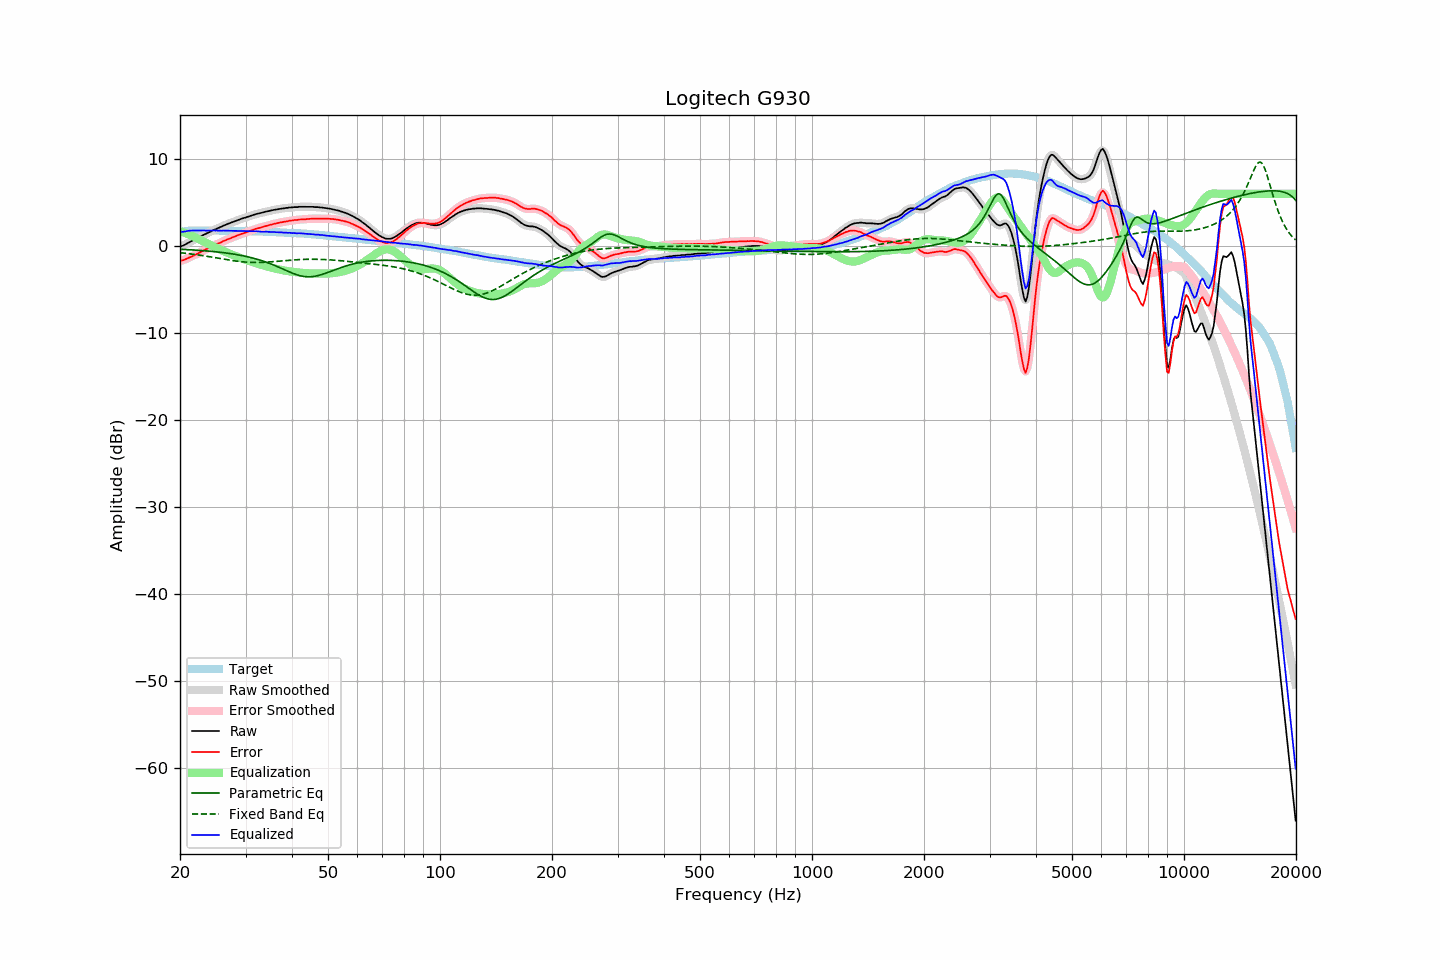

Values plotted in this chart, from the file beside it:
frequency, raw, error, smoothed, error_smoothed, equalization, parametric_eq, fixed_band_eq, equalized_raw, equalized_smoothed, target
20.00, -0.05, -1.67, -0.06, -1.68, 1.71, -0.36, -0.75, 1.65, 1.65, 1.62
20.20, -0.00, -1.65, 0.00, -1.65, 1.65, -0.37, -0.77, 1.65, 1.65, 1.65
20.40, 0.06, -1.62, 0.07, -1.60, 1.59, -0.38, -0.79, 1.65, 1.66, 1.68
20.61, 0.16, -1.54, 0.16, -1.55, 1.52, -0.39, -0.82, 1.68, 1.68, 1.70
20.81, 0.27, -1.46, 0.26, -1.47, 1.45, -0.40, -0.84, 1.72, 1.71, 1.73
21.02, 0.37, -1.39, 0.37, -1.38, 1.38, -0.41, -0.86, 1.75, 1.75, 1.76
21.23, 0.47, -1.30, 0.46, -1.30, 1.30, -0.42, -0.88, 1.77, 1.77, 1.77
21.44, 0.56, -1.22, 0.56, -1.22, 1.22, -0.43, -0.91, 1.78, 1.78, 1.78
21.66, 0.66, -1.13, 0.66, -1.13, 1.13, -0.44, -0.93, 1.79, 1.79, 1.79
21.87, 0.76, -1.03, 0.75, -1.04, 1.04, -0.45, -0.96, 1.80, 1.79, 1.79
22.09, 0.84, -0.96, 0.85, -0.94, 0.94, -0.47, -0.98, 1.78, 1.79, 1.80
22.31, 0.95, -0.85, 0.94, -0.85, 0.85, -0.48, -1.01, 1.80, 1.79, 1.80
22.54, 1.05, -0.75, 1.04, -0.76, 0.76, -0.49, -1.03, 1.80, 1.79, 1.80
22.76, 1.13, -0.67, 1.14, -0.66, 0.66, -0.50, -1.06, 1.79, 1.80, 1.80
22.99, 1.23, -0.56, 1.22, -0.56, 0.57, -0.52, -1.09, 1.79, 1.79, 1.79
23.22, 1.32, -0.47, 1.31, -0.47, 0.47, -0.53, -1.12, 1.79, 1.79, 1.78
23.45, 1.40, -0.39, 1.41, -0.38, 0.38, -0.55, -1.15, 1.78, 1.79, 1.78
23.69, 1.50, -0.29, 1.49, -0.29, 0.29, -0.56, -1.18, 1.79, 1.78, 1.78
23.92, 1.59, -0.20, 1.58, -0.21, 0.20, -0.58, -1.21, 1.79, 1.78, 1.78
24.16, 1.66, -0.14, 1.67, -0.12, 0.11, -0.60, -1.24, 1.77, 1.79, 1.79
24.40, 1.77, -0.02, 1.76, -0.03, 0.03, -0.61, -1.27, 1.80, 1.79, 1.79
24.65, 1.85, 0.06, 1.85, 0.06, -0.06, -0.63, -1.30, 1.79, 1.79, 1.78
24.89, 1.93, 0.15, 1.93, 0.15, -0.14, -0.65, -1.33, 1.78, 1.79, 1.78
25.14, 2.02, 0.24, 2.01, 0.23, -0.23, -0.67, -1.37, 1.79, 1.78, 1.78
25.39, 2.09, 0.31, 2.09, 0.31, -0.32, -0.69, -1.40, 1.77, 1.77, 1.78
25.65, 2.18, 0.40, 2.18, 0.40, -0.40, -0.71, -1.43, 1.77, 1.77, 1.78
25.91, 2.25, 0.48, 2.26, 0.48, -0.49, -0.73, -1.46, 1.76, 1.77, 1.77
26.16, 2.36, 0.59, 2.34, 0.57, -0.57, -0.75, -1.49, 1.79, 1.77, 1.77
26.43, 2.42, 0.65, 2.42, 0.66, -0.65, -0.78, -1.52, 1.77, 1.78, 1.77
26.69, 2.50, 0.73, 2.50, 0.73, -0.73, -0.80, -1.56, 1.77, 1.77, 1.77
26.96, 2.58, 0.81, 2.57, 0.80, -0.80, -0.83, -1.59, 1.77, 1.77, 1.77
27.23, 2.64, 0.87, 2.64, 0.88, -0.88, -0.85, -1.62, 1.76, 1.76, 1.77
27.50, 2.72, 0.95, 2.71, 0.95, -0.95, -0.88, -1.64, 1.76, 1.76, 1.77
27.77, 2.78, 1.02, 2.78, 1.02, -1.03, -0.91, -1.67, 1.75, 1.75, 1.76
28.05, 2.85, 1.09, 2.85, 1.10, -1.10, -0.94, -1.70, 1.75, 1.75, 1.75
28.33, 2.92, 1.17, 2.92, 1.17, -1.17, -0.97, -1.72, 1.75, 1.75, 1.74
28.62, 2.99, 1.24, 2.99, 1.25, -1.24, -1.00, -1.75, 1.74, 1.75, 1.74
28.90, 3.07, 1.33, 3.06, 1.32, -1.31, -1.03, -1.77, 1.76, 1.75, 1.74
29.19, 3.12, 1.39, 3.12, 1.39, -1.38, -1.07, -1.79, 1.74, 1.74, 1.73
29.48, 3.19, 1.45, 3.18, 1.45, -1.45, -1.10, -1.81, 1.74, 1.73, 1.74
29.78, 3.24, 1.51, 3.24, 1.51, -1.51, -1.14, -1.83, 1.72, 1.73, 1.73
30.08, 3.30, 1.57, 3.30, 1.57, -1.58, -1.18, -1.84, 1.72, 1.72, 1.73
30.38, 3.37, 1.65, 3.36, 1.64, -1.65, -1.22, -1.85, 1.72, 1.71, 1.72
30.68, 3.42, 1.70, 3.42, 1.71, -1.71, -1.27, -1.86, 1.71, 1.71, 1.72
30.99, 3.49, 1.78, 3.48, 1.78, -1.78, -1.31, -1.87, 1.71, 1.71, 1.70
31.30, 3.55, 1.84, 3.54, 1.84, -1.84, -1.36, -1.88, 1.71, 1.70, 1.70
31.61, 3.60, 1.89, 3.60, 1.91, -1.90, -1.41, -1.88, 1.70, 1.70, 1.70
31.93, 3.66, 1.97, 3.66, 1.97, -1.96, -1.46, -1.88, 1.70, 1.70, 1.69
32.24, 3.72, 2.04, 3.71, 2.02, -2.02, -1.51, -1.88, 1.70, 1.69, 1.68
32.57, 3.75, 2.07, 3.76, 2.08, -2.07, -1.56, -1.88, 1.67, 1.68, 1.68
32.89, 3.80, 2.12, 3.80, 2.13, -2.13, -1.62, -1.87, 1.67, 1.67, 1.68
33.22, 3.85, 2.18, 3.84, 2.17, -2.18, -1.68, -1.87, 1.67, 1.66, 1.67
33.55, 3.89, 2.22, 3.89, 2.23, -2.23, -1.74, -1.86, 1.65, 1.66, 1.66
33.89, 3.94, 2.28, 3.94, 2.28, -2.28, -1.80, -1.85, 1.65, 1.65, 1.65
34.23, 3.99, 2.34, 3.98, 2.33, -2.33, -1.87, -1.84, 1.65, 1.65, 1.65
34.57, 4.02, 2.38, 4.02, 2.38, -2.38, -1.94, -1.83, 1.63, 1.64, 1.64
34.92, 4.07, 2.44, 4.06, 2.43, -2.43, -2.01, -1.81, 1.63, 1.63, 1.63
35.27, 4.10, 2.47, 4.10, 2.48, -2.48, -2.08, -1.80, 1.62, 1.62, 1.62
35.62, 4.15, 2.53, 4.14, 2.53, -2.53, -2.16, -1.78, 1.62, 1.62, 1.61
35.97, 4.18, 2.58, 4.18, 2.57, -2.57, -2.23, -1.77, 1.61, 1.61, 1.60
... 635 more rows
